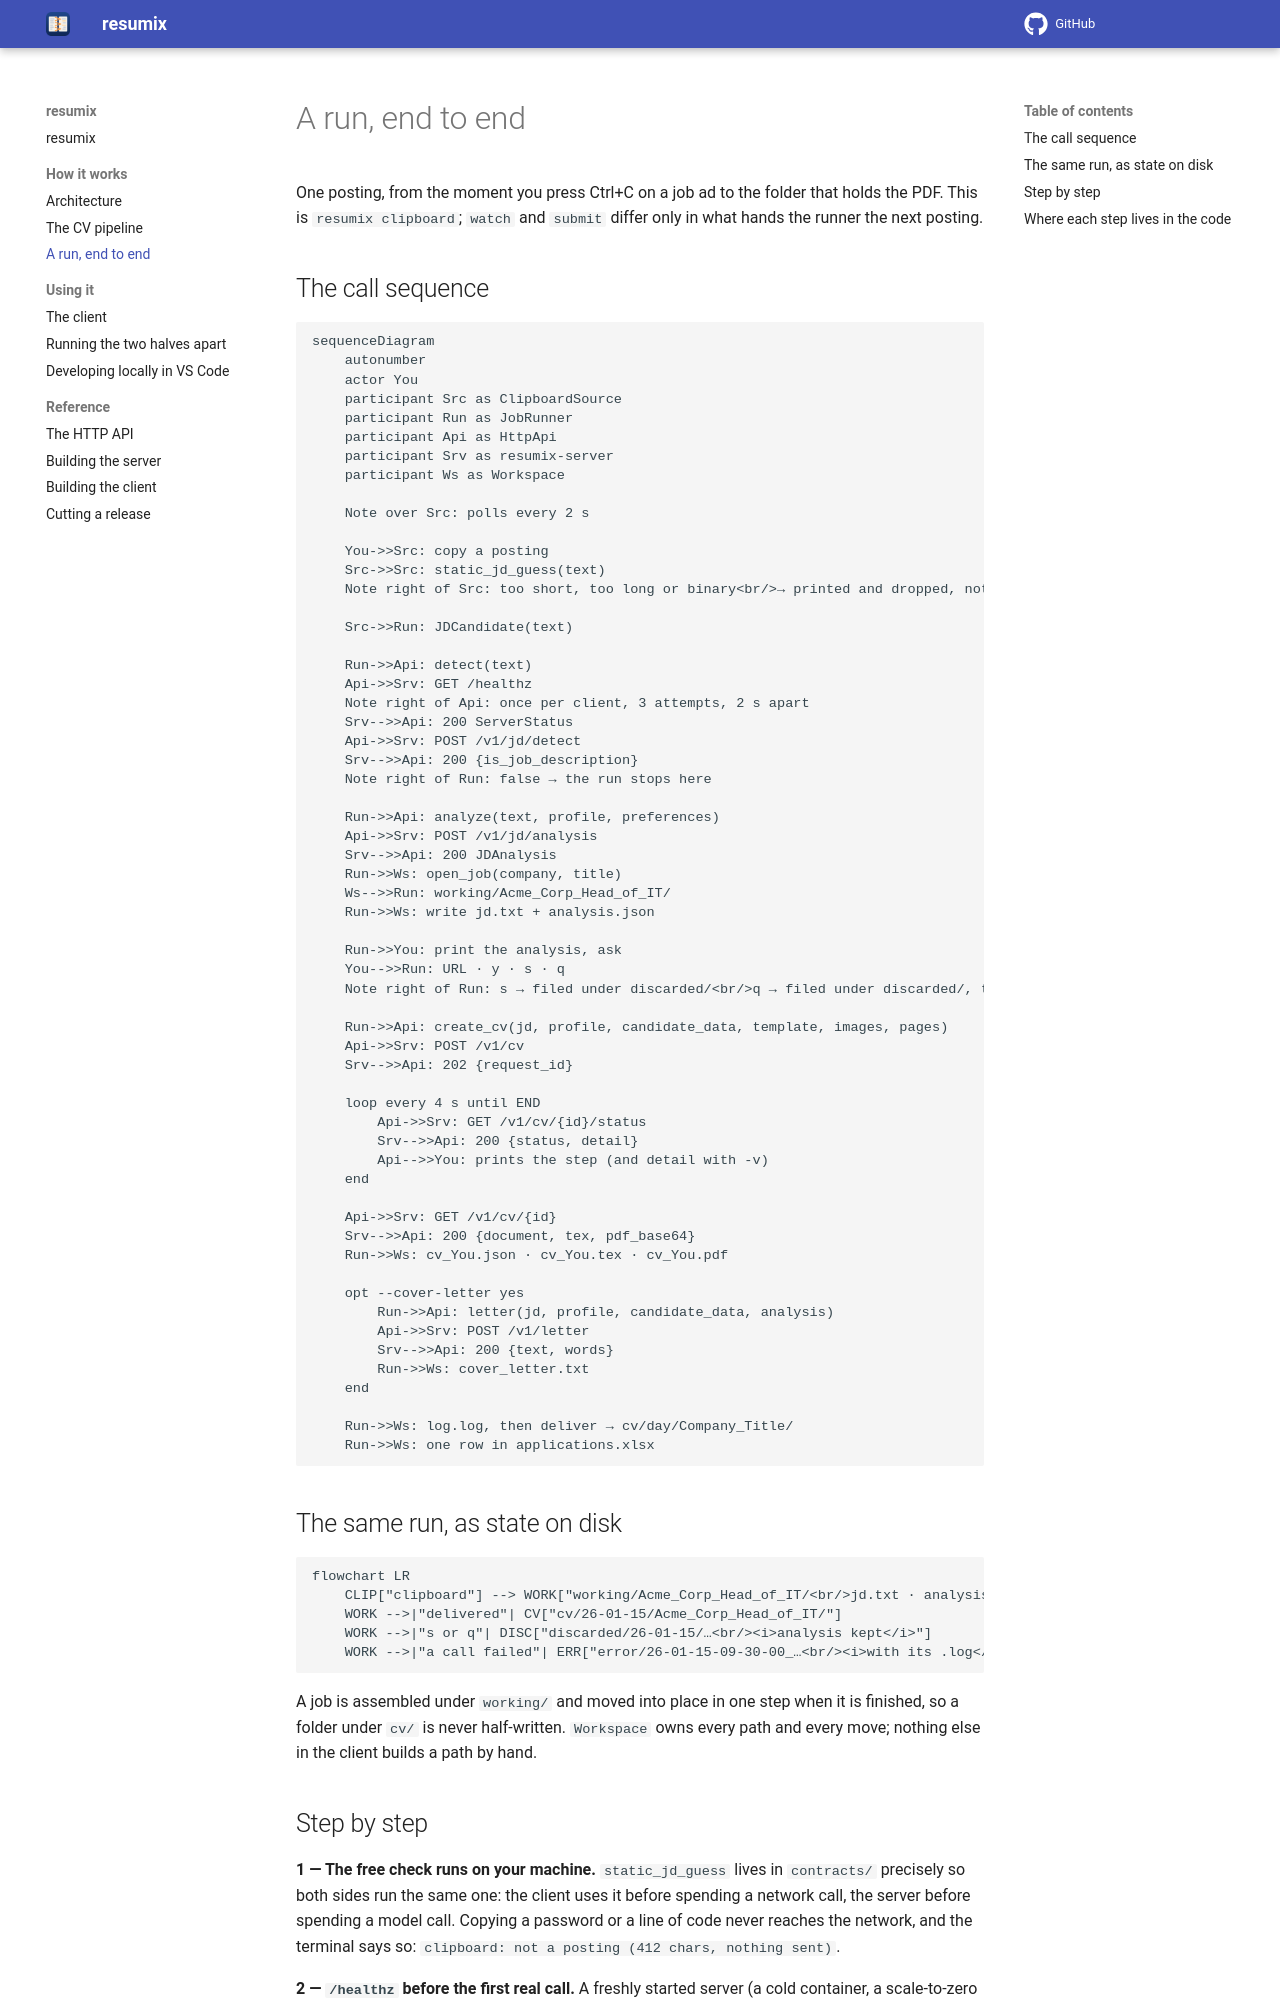

repository: gcontini/resumix · page: 0.4.0/clipboard-flow.html · generator: mkdocs

# A run, end to end

One posting, from the moment you press Ctrl+C on a job ad to the folder that
holds the PDF. This is `resumix clipboard`; `watch` and `submit` differ only
in what hands the runner the next posting.

## The call sequence

```mermaid
sequenceDiagram
    autonumber
    actor You
    participant Src as ClipboardSource
    participant Run as JobRunner
    participant Api as HttpApi
    participant Srv as resumix-server
    participant Ws as Workspace

    Note over Src: polls every 2 s

    You->>Src: copy a posting
    Src->>Src: static_jd_guess(text)
    Note right of Src: too short, too long or binary<br/>→ printed and dropped, nothing sent

    Src->>Run: JDCandidate(text)

    Run->>Api: detect(text)
    Api->>Srv: GET /healthz
    Note right of Api: once per client, 3 attempts, 2 s apart
    Srv-->>Api: 200 ServerStatus
    Api->>Srv: POST /v1/jd/detect
    Srv-->>Api: 200 {is_job_description}
    Note right of Run: false → the run stops here

    Run->>Api: analyze(text, profile, preferences)
    Api->>Srv: POST /v1/jd/analysis
    Srv-->>Api: 200 JDAnalysis
    Run->>Ws: open_job(company, title)
    Ws-->>Run: working/Acme_Corp_Head_of_IT/
    Run->>Ws: write jd.txt + analysis.json

    Run->>You: print the analysis, ask
    You-->>Run: URL · y · s · q
    Note right of Run: s → filed under discarded/<br/>q → filed under discarded/, then stop

    Run->>Api: create_cv(jd, profile, candidate_data, template, images, pages)
    Api->>Srv: POST /v1/cv
    Srv-->>Api: 202 {request_id}

    loop every 4 s until END
        Api->>Srv: GET /v1/cv/{id}/status
        Srv-->>Api: 200 {status, detail}
        Api-->>You: prints the step (and detail with -v)
    end

    Api->>Srv: GET /v1/cv/{id}
    Srv-->>Api: 200 {document, tex, pdf_base64}
    Run->>Ws: cv_You.json · cv_You.tex · cv_You.pdf

    opt --cover-letter yes
        Run->>Api: letter(jd, profile, candidate_data, analysis)
        Api->>Srv: POST /v1/letter
        Srv-->>Api: 200 {text, words}
        Run->>Ws: cover_letter.txt
    end

    Run->>Ws: log.log, then deliver → cv/day/Company_Title/
    Run->>Ws: one row in applications.xlsx
```

## The same run, as state on disk

```mermaid
flowchart LR
    CLIP["clipboard"] --> WORK["working/Acme_Corp_Head_of_IT/<br/>jd.txt · analysis.json"]
    WORK -->|"delivered"| CV["cv/26-01-15/Acme_Corp_Head_of_IT/"]
    WORK -->|"s or q"| DISC["discarded/26-01-15/…<br/><i>analysis kept</i>"]
    WORK -->|"a call failed"| ERR["error/26-01-15-09-30-00_…<br/><i>with its .log</i>"]
```

A job is assembled under `working/` and moved into place in one step when it
is finished, so a folder under `cv/` is never half-written. `Workspace` owns
every path and every move; nothing else in the client builds a path by hand.
